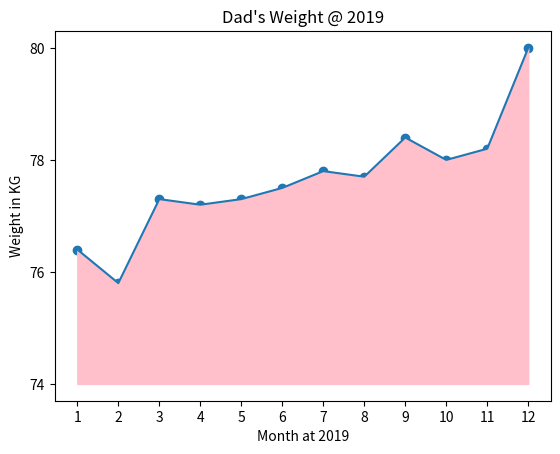

Python code for this plot:
import numpy as np
import matplotlib.pyplot as plt
#%matplotlib inline
#產生月份數字 [1,2,3,4,5,6,7,8,9,10,11,12]
month_array = np.arange(1,13)
dad_weight_history_array = np.array([76.4, 75.8, 77.3, 77.2, 77.3, 77.5,
                                     77.8, 77.7, 78.4, 78.0, 78.2, 80.0])
#畫出點
plt.scatter(month_array, dad_weight_history_array)
#畫出折線
plt.plot(month_array, dad_weight_history_array)
#塗上顏色
plt.fill_between(month_array, dad_weight_history_array, 74, color='pink')
#決定X軸每個月份都顯示, y軸只顯示四個數字
plt.xticks(month_array)
plt.yticks([74, 76, 78, 80])
#加上x軸標題、y軸標題、大標題
plt.xlabel('Month at 2019')
plt.ylabel('Weight in KG')
plt.title("Dad's Weight @ 2019")
#顯示圖表-非互動模式才需要
plt.show()
